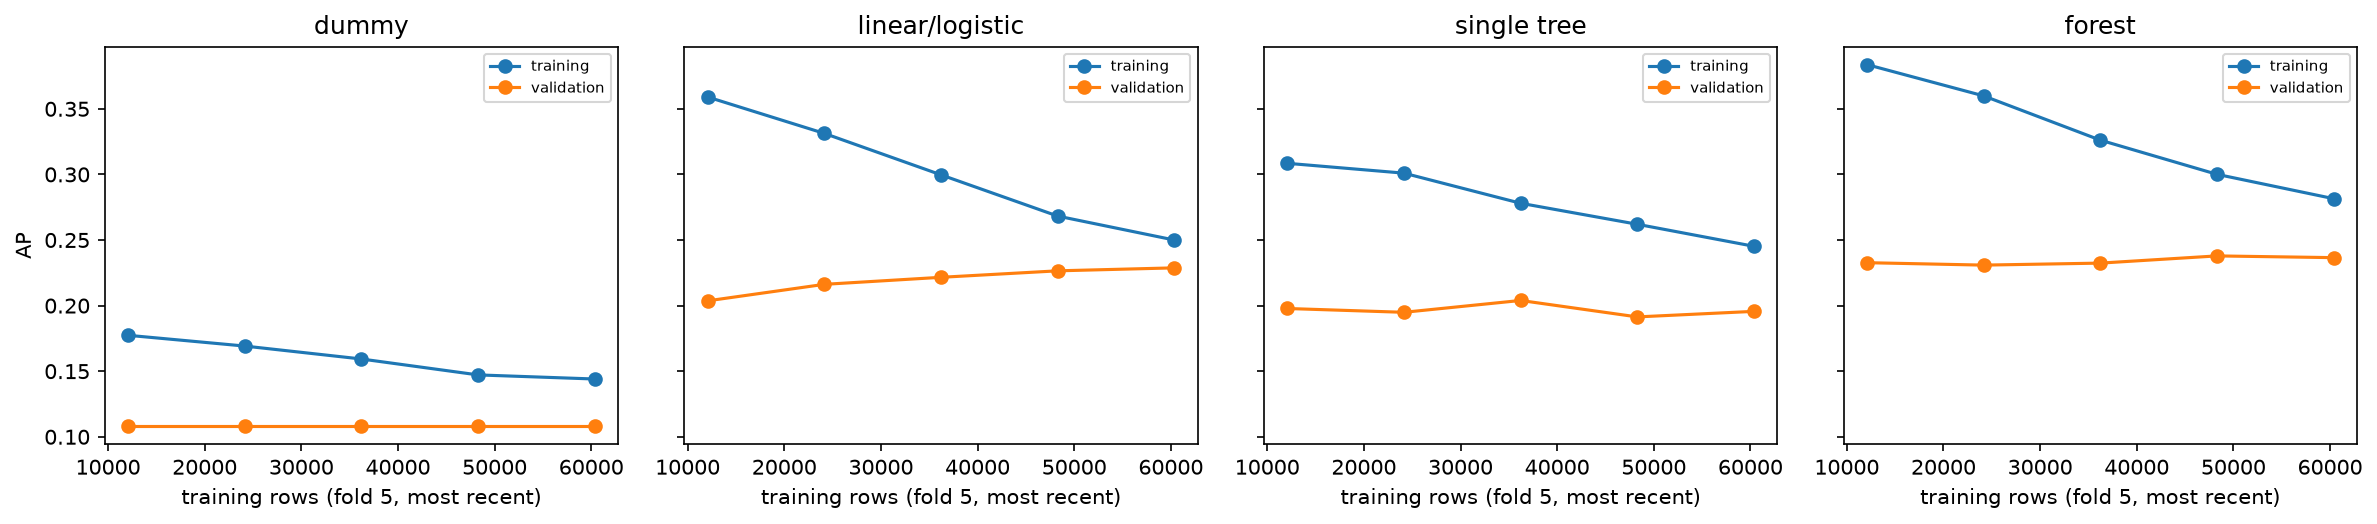

Source data for this figure (header and first rows):
candidate_id, family, share, train_rows, train_ap, validation_ap
clf.sel.log.dummy_prior, dummy, 0.2, 12072, 0.1774, 0.1081
clf.sel.log.logistic, linear, 0.2, 12072, 0.359, 0.2036
clf.sel.log.tree_clf.max_depth=5.min_sam…, tree, 0.2, 12072, 0.3085, 0.1978
clf.sel.log.forest_clf.max_depth=10.max_…, forest, 0.2, 12072, 0.3837, 0.2327
clf.sel.log.dummy_prior, dummy, 0.4, 24144, 0.1692, 0.1081
clf.sel.log.logistic, linear, 0.4, 24144, 0.3313, 0.2162
clf.sel.log.tree_clf.max_depth=5.min_sam…, tree, 0.4, 24144, 0.301, 0.1949
clf.sel.log.forest_clf.max_depth=10.max_…, forest, 0.4, 24144, 0.3599, 0.2309
clf.sel.log.dummy_prior, dummy, 0.6, 36217, 0.1593, 0.1081
clf.sel.log.logistic, linear, 0.6, 36217, 0.2997, 0.2216
clf.sel.log.tree_clf.max_depth=5.min_sam…, tree, 0.6, 36217, 0.278, 0.2039
clf.sel.log.forest_clf.max_depth=10.max_…, forest, 0.6, 36217, 0.3261, 0.2324
clf.sel.log.dummy_prior, dummy, 0.8, 48289, 0.1472, 0.1081
clf.sel.log.logistic, linear, 0.8, 48289, 0.2682, 0.2265
clf.sel.log.tree_clf.max_depth=5.min_sam…, tree, 0.8, 48289, 0.262, 0.1914
clf.sel.log.forest_clf.max_depth=10.max_…, forest, 0.8, 48289, 0.3001, 0.2379
clf.sel.log.dummy_prior, dummy, 1.0, 60361, 0.144, 0.1081
clf.sel.log.logistic, linear, 1.0, 60361, 0.25, 0.2288
clf.sel.log.tree_clf.max_depth=5.min_sam…, tree, 1.0, 60361, 0.2452, 0.1956
clf.sel.log.forest_clf.max_depth=10.max_…, forest, 1.0, 60361, 0.2815, 0.2365
